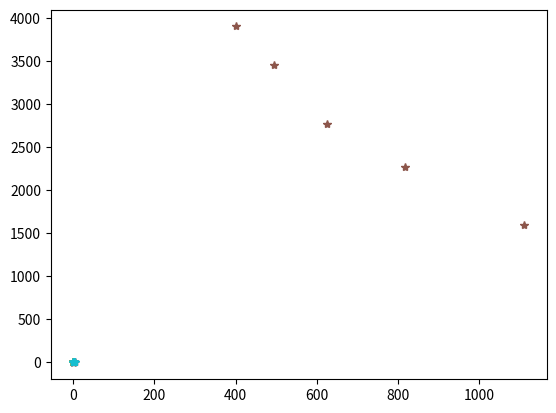

Write Python code to recreate this figure. (Note: this script raises an exception after producing the figure.)
# -*- coding: utf-8 -*-
"""
Created on Sun Apr 23 12:01:31 2023

@author: Lab3
"""
import numpy as np
import matplotlib.pyplot as plt
from scipy.stats import linregress

#%% first experiment
theta1 =np.deg2rad(np.array([0,15,30,45,60,75]))
voltage1 = np.array([0.305, 0.291, 0.249,0.186, 0.069,0.003])
cosTheta1 = (np.cos(theta1))**2

# the error rate is 0.001V for the voltage or 5%
            
plt.plot(cosTheta1, voltage1, '*')
plt.show()

#%% second experiment
theta2 =np.deg2rad(np.array([30,45,60,75, 90]))
voltage2 = np.array([ 0.040, 0.119, 0.218, 0.286, 0.304])
cosTheta2 = (np.cos(theta2))**4

plt.plot(cosTheta2, voltage2, '*')
plt.show()

#%% Third Experiment
plateDist90 =np.array([0.045, 0.04, 0.035, 0.03, 0.025, 0.02, 0.0175, 0.015, 0.0125, 0.01])
voltage3 = np.array([0.470, 0.4442, 0.424, 0.416, 0.365, 0.351, 0.307, 0.285, 0.266, 0.235])

plt.plot(plateDist90, voltage3, '*')
plt.show()

#%% 4th Experiment
recieveAngle =np.deg2rad(np.array([0, 20, 40, 60, 80, 100, 120, 140, 160, 180]))
voltage4 = np.array([0.406, 0.397, 0.327, 0.201, 0.038,0, 0.129, 0.287, 0.374, 0.414 ])

plt.polar(recieveAngle, voltage4, '*')
plt.show()


#%% 5th Expteriment
plateDist0 = np.array([0.01, 0.015, 0.02, 0.025, 0.0225, 0.0175, 0.0125 ])
voltage5 = np.array([0, 0.285,0.448, 0.483, 0.491, 0.421, 0 ])

plt.plot(plateDist0, voltage5, '*')
plt.show()

#%% 6th experiment
#with the plastic divider
distance = np.array([0.015, 0.02, 0.025, 0.0225, 0.0175])
maxDiff = np.array([0.025, 0.019, 0.016, 0.017, 0.021])


divDistance = (1/(2*distance))**2
divMaxDiff = (1/(maxDiff**2))

yReg = linregress(divDistance, divMaxDiff)
print(yReg)
plt.plot(divDistance, divMaxDiff, '*')
plt.show()

#%% 7th experiment 
lamda = 0.028 #[m]
L = 0.16 #[m]
lamdaG = 1/(1/lamda - 3/(4*L))
expectedD = 0.5*np.sqrt((1/lamda**2) - (1/lamdaG**2))

#%% 8th Experiment michelson
distanceMin = np.array([0.68, 0.691, 0.704, 0.719])
voltMin = np.array([0.119, 0.097, 0.086, 0.086])

distanceMax = np.array([0.731, 0.717,0.7, 0.687, 0.672 ])
voltMax = np.array([0.265, 0.261,0.259, 0.261, 0.266 ])

allTogether = np.append(distanceMin, distanceMax)
voltAllTogether = np.append(voltMin, voltMax)
# the error: is millimiter for the distance measurment and 0.001 for volt
plt.plot(allTogether, voltAllTogether, "*")



#%%  Fabri Pro experiment
d1 = 0.038 #voltage at d1 is 0.38
d2Volt = 0.380
minDistance = np.array([0.047, 0.059, 0.073,0.088, 0.101, 0.116,0.130, 0.143,0.158 ])
minVolt = np.array([0.278, 0.278,0.276, 0.277, 0.271, 0.268,0.261, 0.256, 0.258 ])
d2 = 0.167
d2Voltage = 0.392

theory = (d2-d1)/5 
print(theory)

#Second try 
secondD1 = 0.056
secondD1Volt = 0.326
secondMinDistance = np.array([0.063, 0.076, 0.092,0.106, 0.115, 0.131,0.142, 0.160, 0.175 ])
secondMinVoltage = np.array([0.216, 0.216, 0.226, 0.225,0.215,0.218,0.213,0.220, 0.208 ])
secondD2 = 0.183
secondD2Voltage = 0.318
secondTheory = (secondD2-secondD1)/5
print(secondTheory)

#%%Loyd infrometer
d1 = 0.413
h1 = 0.092
h1Voltage = 0.186
aroundH1 = np.array([0.088, 0.085, 0.078, 0.097, 0.106, 0.119])
aroundH1Voltage = np.array([0.193, 0.219, 0.248, 0.194, 0.225, 0.243])
plt.plot(aroundH1, aroundH1Voltage, "*")
plt.show()
h2 = 0.136
h2Voltage = 0.214
aroundH2 = np.array([0.12, 0.126, 0.116, 0.152, 0.146,0.143 ])
aroundH2Voltage = np.array([0.237, 0.224, 0.245, 0.234, 0.229, 0.227])
plt.plot(aroundH2, aroundH2Voltage, "*")
plt.show()

AB1 = np.sqrt(d1**2 +h1**2 )
AB2 = np.sqrt(d1**2 +h2**2 )
lamda = AB2-AB1
print(AB1)
print(AB2)
print(lamda)

#%%Circullar polarization galbo (got linear)
Angle =np.deg2rad(np.array([0, 15, 30, 45, 60, 75, 90, 105, 120, 135, 150, 165, 180]))
voltage = np.array([0.156, 0.049, 0.001, 0.002, 0.032, 0.085, 0.143,0.183, 0.228, 0.237, 0.226, 0.201, 0.133 ])

plt.polar(Angle, voltage, '*')
plt.show()

#%%Circullar polarization galbo 
Angle =np.deg2rad(np.array([0,15, 0]))
voltage = np.array([0,0])

plt.polar(Angle, voltage, '*')
plt.show()


#%%
n=3
lam = 0.028
L =0.15

d = 0.25* np.sqrt(1/((1/2.8**2)-(1/4.83**2)))
print(d)
